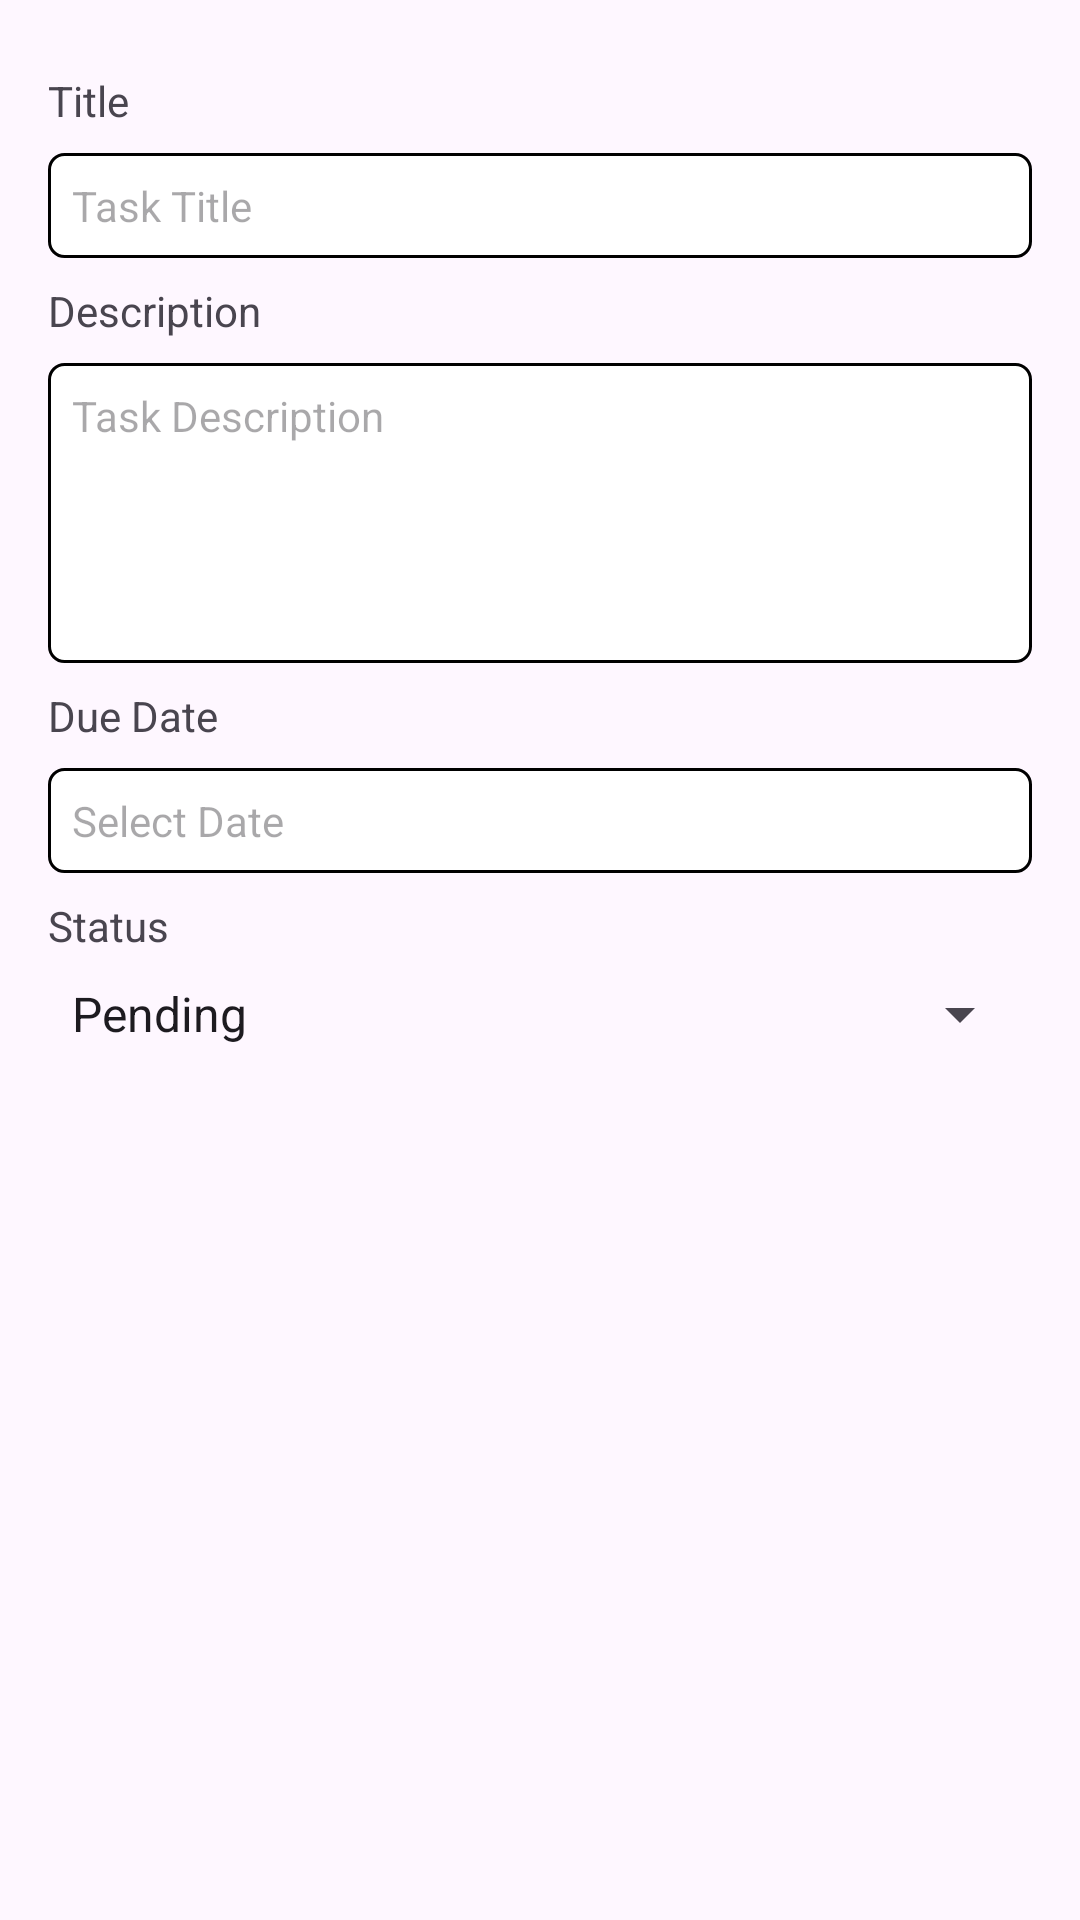

Here is an Android app screen rendered from its layout file. Give the layout XML and the strings, colors and styles it references.
<!-- AndroidManifest.xml: application theme Theme.Aimbeat -->
<!-- res/layout/dialog_add_task.xml -->
<?xml version="1.0" encoding="utf-8"?>
<LinearLayout xmlns:android="http://schemas.android.com/apk/res/android"
    android:layout_width="match_parent"
    android:layout_height="wrap_content"
    android:orientation="vertical"
    android:padding="16dp">

    <TextView
        android:layout_width="match_parent"
        android:layout_height="wrap_content"
        android:layout_marginTop="8dp"
        android:text="Title" />

    <EditText
        android:id="@+id/edit_task_title"
        android:layout_width="match_parent"
        android:layout_height="wrap_content"
        android:layout_marginTop="8dp"
        android:hint="Task Title"
        android:padding="8dp"
        android:textSize="14sp"
        android:background="@drawable/round_border_bg"
        android:inputType="text" />

    <TextView
        android:layout_width="match_parent"
        android:layout_height="wrap_content"
        android:layout_marginTop="8dp"
        android:text="Description" />

    <EditText
        android:id="@+id/edit_task_description"
        android:layout_width="match_parent"
        android:layout_height="100dp"
        android:layout_marginTop="8dp"
        android:gravity="start"
        android:hint="Task Description"
        android:background="@drawable/round_border_bg"
        android:padding="8dp"
        android:textSize="14sp"
        android:inputType="text" />

    <TextView
        android:layout_width="match_parent"
        android:layout_height="wrap_content"
        android:layout_marginTop="8dp"
        android:text="Due Date" />

    <TextView
        android:id="@+id/edit_task_due_date"
        android:layout_width="match_parent"
        android:layout_height="wrap_content"
        android:layout_marginTop="8dp"
        android:drawableEnd="@drawable/baseline_calendar_month_24"
        android:hint="Select Date"
        android:padding="8dp"
        android:textSize="14sp"
        android:background="@drawable/round_border_bg"
        android:inputType="date" />

    <TextView
        android:layout_width="match_parent"
        android:layout_height="wrap_content"
        android:layout_marginTop="8dp"
        android:text="Status" />

    <Spinner
        android:id="@+id/spinner_task_status"
        android:layout_width="match_parent"
        android:layout_height="wrap_content"
        android:layout_marginTop="8dp"
        android:entries="@array/task_status_array" />

</LinearLayout>
<!-- resources referenced by this layout -->
<resources>
  <string-array name="task_status_array">
          <item>Pending</item>
          <item>In Progress</item>
          <item>Completed</item>
      </string-array>
  <!-- drawable round_border_bg (drawable) -->
  <?xml version="1.0" encoding="utf-8"?>
  <shape android:shape="rectangle"
      xmlns:android="http://schemas.android.com/apk/res/android" >
      <corners android:radius="5dp"/>
      <stroke android:color="@color/black" android:width="1dp"/>
      <solid android:color="@color/white"/>
  </shape>
  <style name="Theme.Aimbeat" parent="Base.Theme.Aimbeat" />
  <style name="Base.Theme.Aimbeat" parent="Theme.Material3.DayNight.NoActionBar">
          
          
      </style>
  <!-- not gathered from this repository: default colours our renderer supplied (Android Studio template values) -->
  <color name="black">#FF000000</color>
  <color name="white">#FFFFFFFF</color>
</resources>
